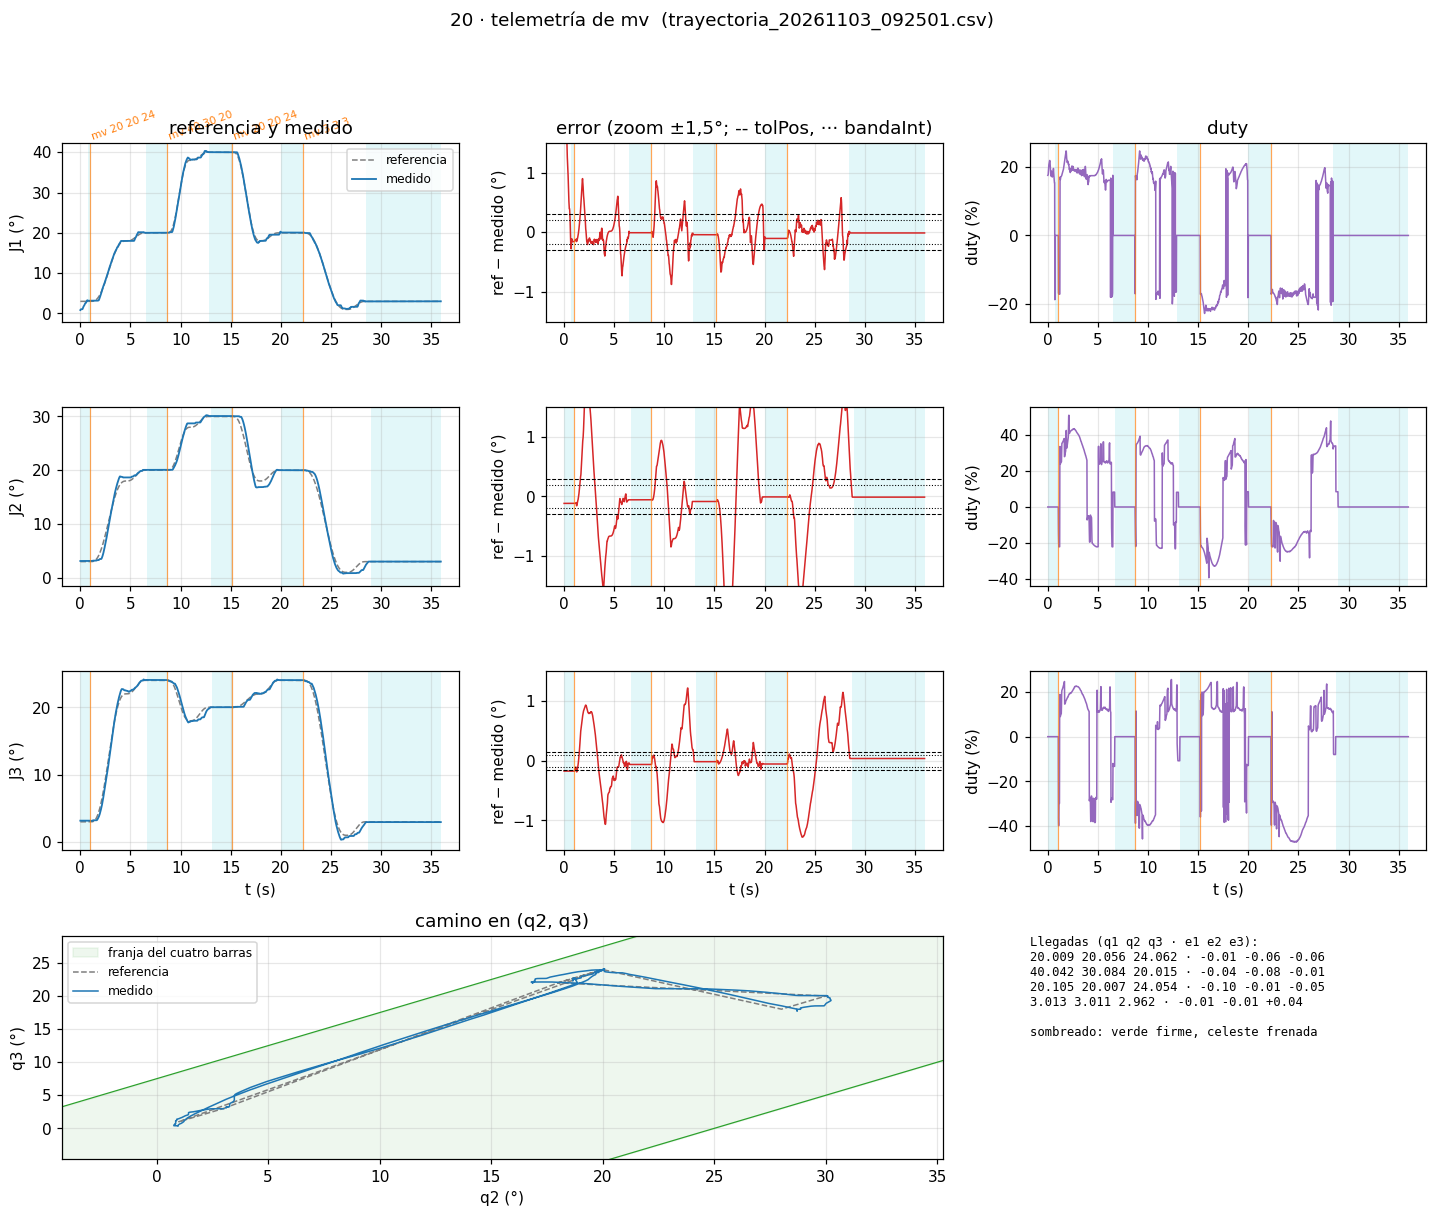

The file beside this chart, header and first rows:
# 20-brazo-coordinado, telemetria de "t" (50 Hz). Comandos: h |…
# msg, 0, ets Jul 29 2019 12:21:46
# msg, 0, rst:0x1 (POWERON_RESET), boot:0x13 (SPI_FAST_FLASH_BOOT)
# msg, 0, configsip: 0, SPIWP:0xee
# msg, 0, clk_drv:0x00, q_drv:0x00, d_drv:0x00, cs0_drv:0x00, hd_drv:0x00, wp_drv:0x00
# msg, 0, mode:DIO, clock div:2
# msg, 0, load:0x3fff0030, len:1184
# msg, 0, load:0x40078000, len:13232
# msg, 0, load:0x40080400, len:3028
# msg, 0, entry 0x400805e4
# msg, 0, == 20 · J1, J2 y J3 con el mismo controlador (5a: ho…, "j"; 5b: "mv"; 5c: "t") · WROOM, 20 kHz ==
# msg, 0, Franja: q2 - 25.0° <= q3 <= q2 + 7.5°. J…, J2 0-97°, J3 0-113°.
# msg, 0, Las tres sueltas (EN en bajo) hasta "h", "s" o "z". Para el cero: "h".
# msg, 0, Comandos (escribir y Enter):
# msg, 0, h            homing: J3, J2 y J1 a sus finales de carrera despaci…, cero en el flanco, retroceden 3°
# msg, 0, j <n> <°>    mover una articulación (1, 2 o 3) a un ángulo, dentro de sus límites y de la franja
# msg, 0, mv <q1> <q2> <q3>  las tres a la vez, terminan juntas (recta en q2-q3), llegan con el ángulo creciendo;
# msg, 0, al asentarse: LLEGO, t, q1, q2, q3, e1, e2, e3. Ojo: no esquiva la caja (zona prohib…
# msg, 0, t [1|0]      telemetría a 50 Hz (T, ms, etapa, q, ref, duty, w, estado de cada una); no corta el mv ni e…
# msg, 0, s            sostener las tres donde est…
# msg, 0, z            cero de las tres acá (tiene…
# msg, 0, c            estado de las tres
# msg, 0, fb           freno dentro de la banda sí…, duty 0 hasta que se aleje)
# msg, 0, ff <n> <desp+> <marcha+> <desp-> <marcha…
# msg, 0, x            rueda libre de las TRES (el…
# msg, 0, ?            esta ayuda
# cmd, 0, c
# msg, 0, J1    +0.00° | ref    +0.00° | duty   +0…
# msg, 0, J2    +0.00° | ref    +0.00° | duty   +0…
# msg, 0, J3    +0.00° | ref    +0.00° | duty   +0…
# cmd, 0, t 1
# msg, 0, >> Telemetría PRENDIDA (50 Hz).
# msg, 0, TELE_CFG, 0.300, 0.300, 0.150, 0.200, 0.200, 0.100
# cmd, 0, h
# msg, 2904, >> Alguna sin cero: el brazo tiene que e…
# msg, 2904, >> Homing: J3 (1.0 °/s), J2 (0.5 °/s), J1 (1.0 °/s) hacia sus finales de carrer…
# msg, 2904, J3 buscando su final de carrera...
# msg, 7824, J3: flanco -3.189° del cero anterior (no…
# msg, 7824, J2 buscando su final de carrera...
# msg, 15924, J2: flanco -3.067° del cero anterior (no…
# msg, 15924, J1 buscando su final de carrera...
# msg, 19484, J1: flanco -1.929° del cero anterior (no…
# msg, 19484, >> Homing listo: cero en los flancos, las tres en +3.0°.
# msg, 19484, HOMING, 19494, -1.929, -3.067, -3.189, 000
# cmd, 19484, mv 20 20 24
# msg, 19504, >> mv a (+20.00, +20.00, +24.00) en 3.6 s + la aproximación desde…
# msg, 27164, >> Llegó: J1 +20.01° J2 +20.06° J3 +24.0…
# msg, 27164, LLEGO, 27174, 20.01, 20.06, 24.06, -0.009, -0.056, -0.062
# cmd, 27164, mv 40 30 20
# msg, 27184, >> mv a (+40.00, +30.00, +20.00) en 2.2 s + la aproximación desde…
# msg, 33644, >> Llegó: J1 +40.04° J2 +30.08° J3 +20.0…
# msg, 33644, LLEGO, 33664, 40.04, 30.08, 20.02, -0.042, -0.084, -0.015
# cmd, 33644, mv 20 20 24
# msg, 33664, >> mv a (+20.00, +20.00, +24.00) en 2.8 s + la aproximación desde…
# msg, 40704, >> Llegó: J1 +20.11° J2 +20.01° J3 +24.0…
# msg, 40704, LLEGO, 40724, 20.11, 20.01, 24.05, -0.105, -0.007, -0.054
# cmd, 40704, mv 3 3 3
# msg, 40724, >> mv a (+3.00, +3.00, +3.00) en 4.3 s + la aproximación desde …
# msg, 49424, >> Llegó: J1 +3.01° J2 +3.01° J3 +2.96° …
# msg, 49424, LLEGO, 49434, 3.013, 3.011, 2.962, -0.013, -0.011, 0.038
# msg, 54444, >> Telemetría APAGADA.
... 2,580 more rows
